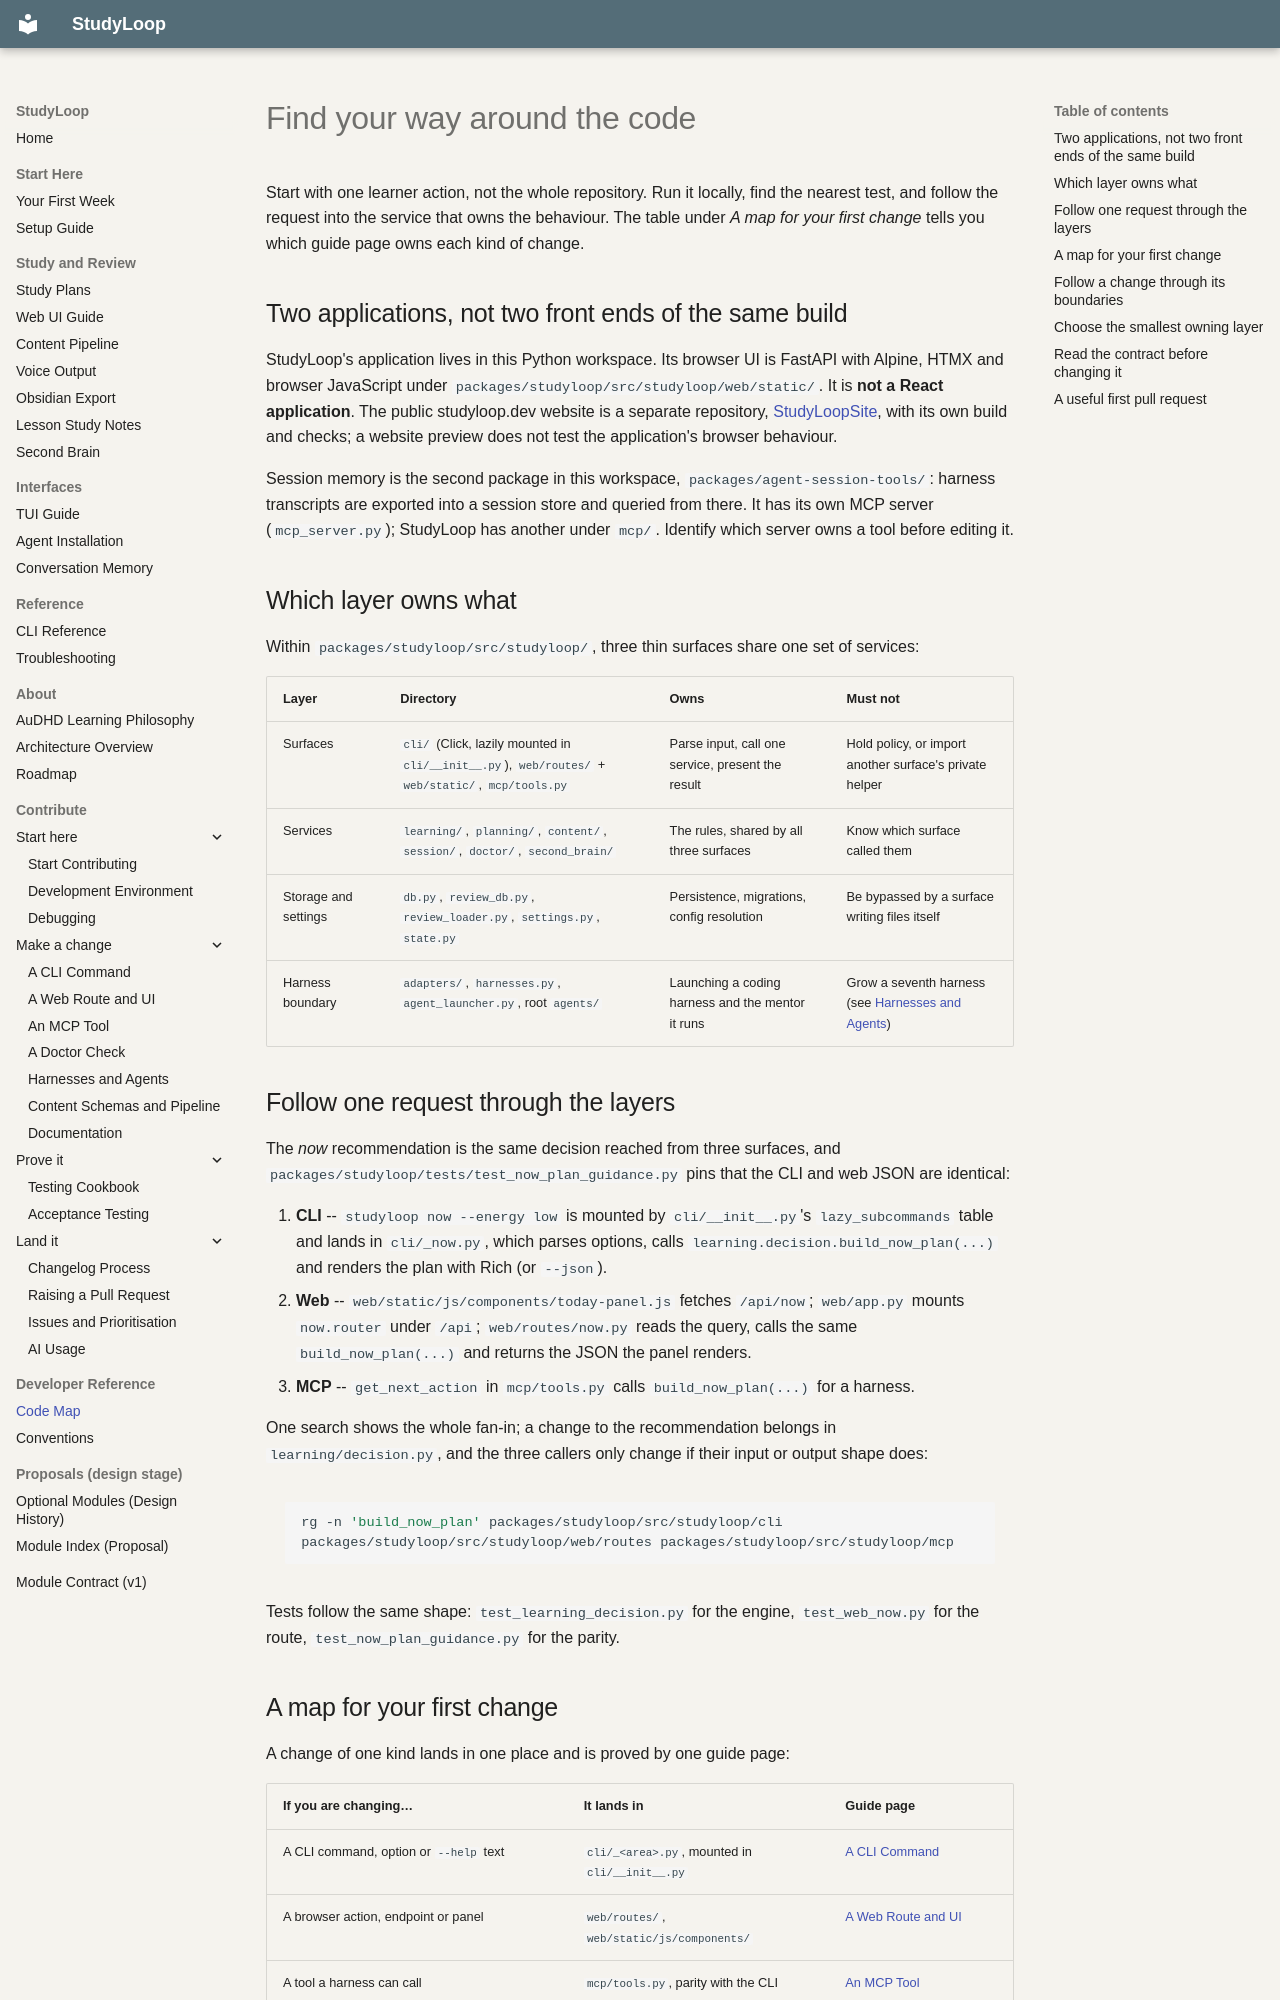

repository: NetDevAutomate/StudyLoop · page: contributor-code-map/index.html · generator: mkdocs

# Find your way around the code

<!-- facts: F7 F12 F16 -->

Start with one learner action, not the whole repository. Run it locally, find the nearest test,
and follow the request into the service that owns the behaviour. The table under *A map for your
first change* tells you which guide page owns each kind of change.

## Two applications, not two front ends of the same build

StudyLoop's application lives in this Python workspace. Its browser UI is FastAPI with Alpine,
HTMX and browser JavaScript under `packages/studyloop/src/studyloop/web/static/`.
It is **not a React application**. The public studyloop.dev website is a separate repository,
[StudyLoopSite](https://github.com/NetDevAutomate/StudyLoopSite), with its own build and checks;
a website preview does not test the application's browser behaviour.

Session memory is the second package in this workspace, `packages/agent-session-tools/`: harness
transcripts are exported into a session store and queried from there. It has its own MCP server
(`mcp_server.py`); StudyLoop has another under `mcp/`. Identify which server owns a tool before
editing it.

## Which layer owns what

Within `packages/studyloop/src/studyloop/`, three thin surfaces share one set of services:

| Layer | Directory | Owns | Must not |
| --- | --- | --- | --- |
| Surfaces | `cli/` (Click, lazily mounted in `cli/__init__.py`), `web/routes/` + `web/static/`, `mcp/tools.py` | Parse input, call one service, present the result | Hold policy, or import another surface's private helper |
| Services | `learning/`, `planning/`, `content/`, `session/`, `doctor/`, `second_brain/` | The rules, shared by all three surfaces | Know which surface called them |
| Storage and settings | `db.py`, `review_db.py`, `review_loader.py`, `settings.py`, `state.py` | Persistence, migrations, config resolution | Be bypassed by a surface writing files itself |
| Harness boundary | `adapters/`, `harnesses.py`, `agent_launcher.py`, root `agents/` | Launching a coding harness and the mentor it runs | Grow a seventh harness (see [Harnesses and Agents](contributor-harnesses-agents.md)) |

## Follow one request through the layers

The *now* recommendation is the same decision reached from three surfaces, and
`packages/studyloop/tests/test_now_plan_guidance.py` pins that the CLI and web JSON are identical:

1. **CLI** -- `studyloop now --energy low` is mounted by `cli/__init__.py`'s `lazy_subcommands`
   table and lands in `cli/_now.py`, which parses options, calls
   `learning.decision.build_now_plan(...)` and renders the plan with Rich (or `--json`).
2. **Web** -- `web/static/js/components/today-panel.js` fetches `/api/now`; `web/app.py` mounts
   `now.router` under `/api`; `web/routes/now.py` reads the query, calls the same
   `build_now_plan(...)` and returns the JSON the panel renders.
3. **MCP** -- `get_next_action` in `mcp/tools.py` calls `build_now_plan(...)` for a harness.

One search shows the whole fan-in; a change to the recommendation belongs in `learning/decision.py`,
and the three callers only change if their input or output shape does:

```bash
rg -n 'build_now_plan' packages/studyloop/src/studyloop/cli packages/studyloop/src/studyloop/web/routes packages/studyloop/src/studyloop/mcp
```

Tests follow the same shape: `test_learning_decision.py` for the engine, `test_web_now.py` for
the route, `test_now_plan_guidance.py` for the parity.
